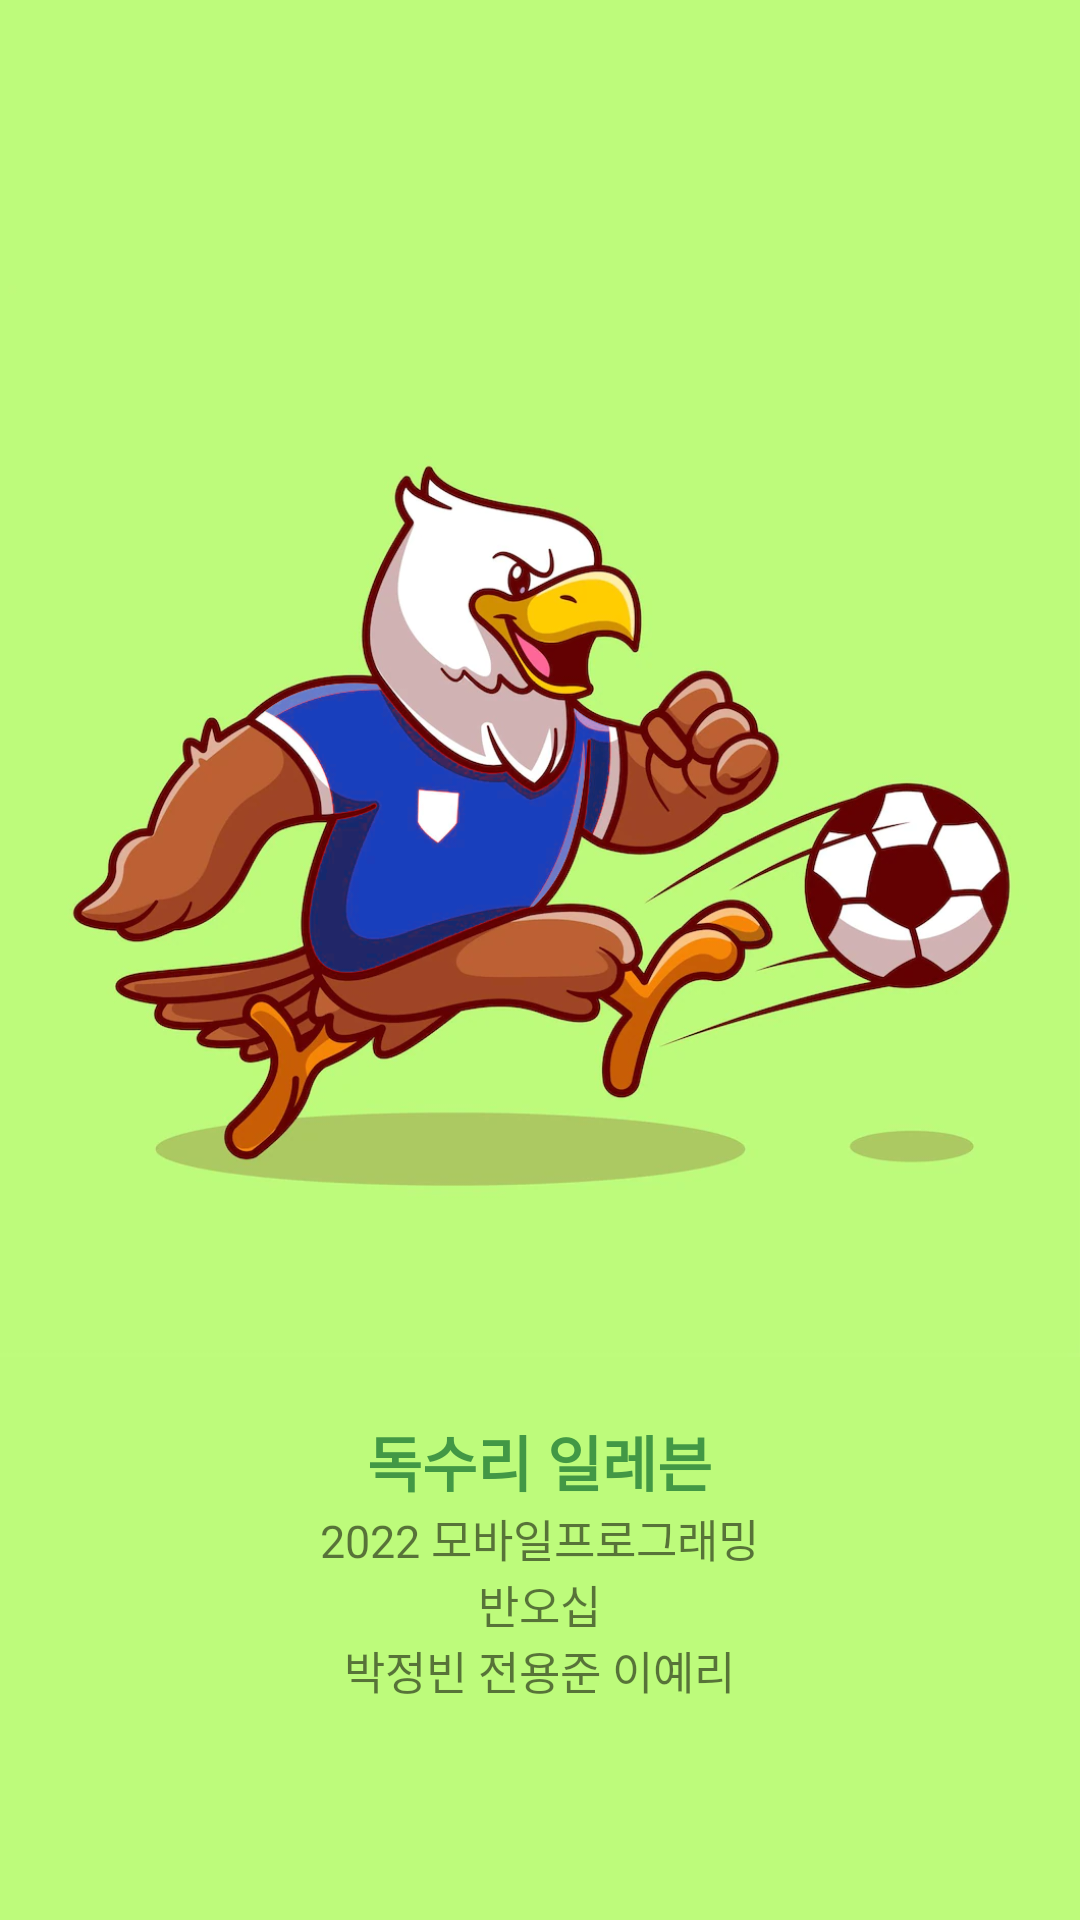

Produce the Android XML layout that renders to this screen, including the resource entries it uses.
<!-- AndroidManifest.xml: application theme Theme.Eagle_Eleven -->
<!-- res/layout/activity_loading.xml -->
<?xml version="1.0" encoding="utf-8"?>
<LinearLayout xmlns:android="http://schemas.android.com/apk/res/android"
    xmlns:app="http://schemas.android.com/apk/res-auto"
    xmlns:tools="http://schemas.android.com/tools"
    android:layout_width="match_parent"
    android:layout_height="match_parent"
    android:background="#bdfb7b"
    android:orientation="vertical"
    android:gravity="center"
    tools:context=".LoadingActivity">

    <ImageView
        android:id="@+id/ImgLoading"
        android:layout_width="match_parent"
        android:layout_height="400dp"
        android:src="@drawable/loading"/>
    <TextView
        android:layout_width="wrap_content"
        android:layout_height="wrap_content"
        android:textSize="20sp"
        android:textStyle="bold"
        android:textColor="@color/green_500"
        android:text="@string/loading4"/>
    <TextView
        android:layout_width="wrap_content"
        android:layout_height="wrap_content"
        android:textSize="15sp"
        android:text="@string/loading1"/>
    <TextView
        android:layout_width="wrap_content"
        android:layout_height="wrap_content"
        android:textSize="15sp"
        android:text="@string/loading2"/>
    <TextView
        android:layout_width="wrap_content"
        android:layout_height="wrap_content"
        android:textSize="15sp"
        android:text="@string/loading3"/>


</LinearLayout>
<!-- resources referenced by this layout -->
<resources>
  <color name="green_500">#429845</color>
  <!-- drawable loading: png bitmap (drawable, 520773 bytes) -->
  <string name="loading1">2022 모바일프로그래밍</string>
  <string name="loading2">반오십</string>
  <string name="loading3">박정빈 전용준 이예리</string>
  <string name="loading4">독수리 일레븐</string>
  <style name="Theme.Eagle_Eleven" parent="Theme.MaterialComponents.DayNight.DarkActionBar">
          
          <item name="colorPrimary">@color/green_200</item>
          <item name="colorPrimaryVariant">@color/green_500</item>
          <item name="colorOnPrimary">@color/white</item>
          
          <item name="colorSecondary">@color/teal_200</item>
          <item name="colorSecondaryVariant">@color/teal_700</item>
          <item name="colorOnSecondary">@color/black</item>
          
          <item name="android:statusBarColor" tools:targetApi="l">?attr/colorPrimaryVariant</item>
          
  
          
          <item name="windowNoTitle">true</item>
      </style>
  <color name="green_200">#79A367</color>
  <color name="white">#FFFFFFFF</color>
  <color name="teal_200">#FF03DAC5</color>
  <color name="teal_700">#FF018786</color>
  <color name="black">#FF000000</color>
</resources>
